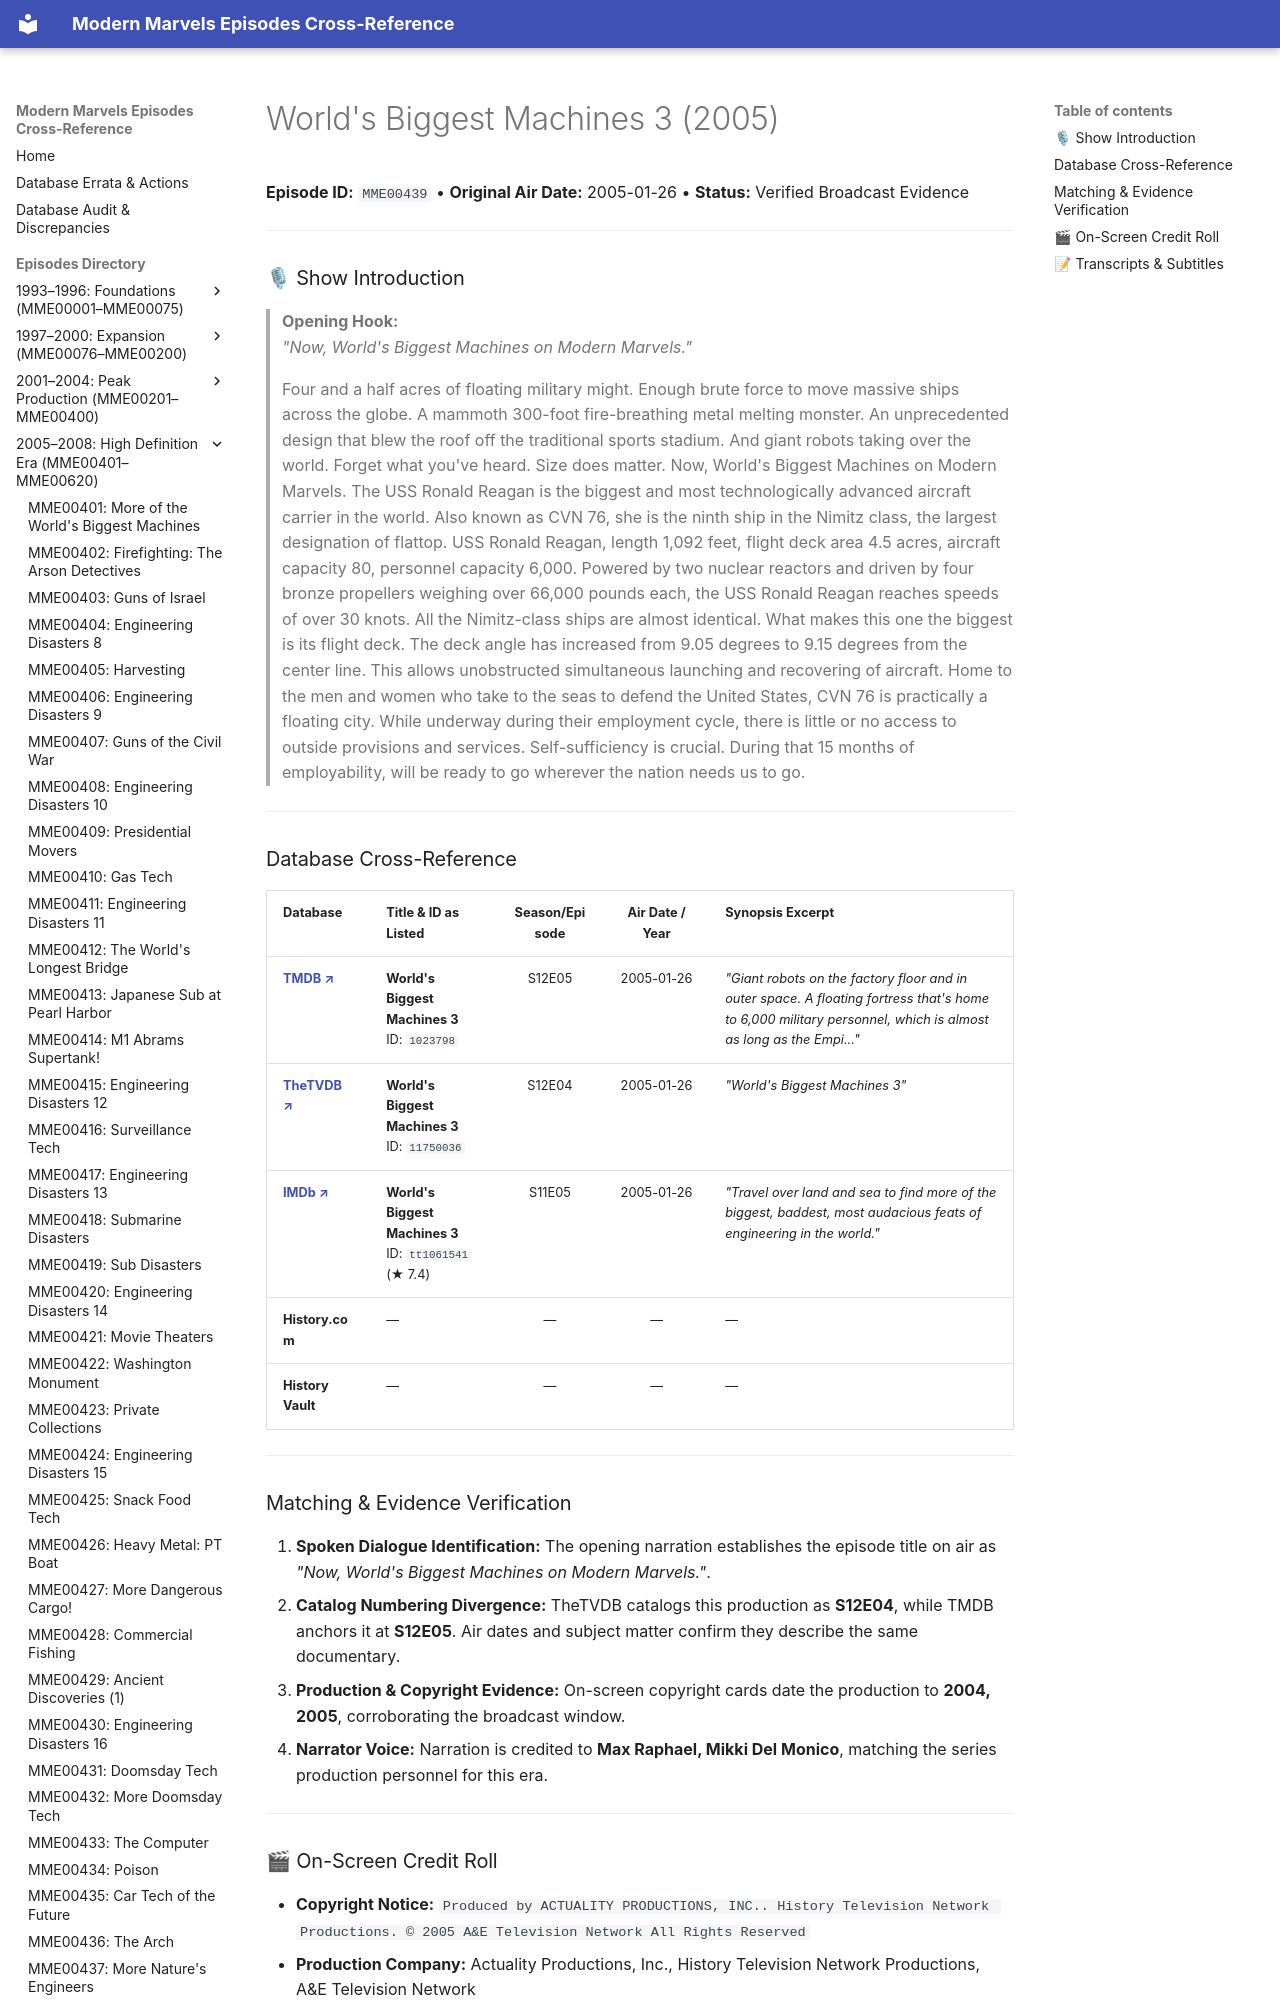

repository: ModernMarvelsFan/ModernMarvels · page: episodes/MME00439/index.html · generator: mkdocs

# World's Biggest Machines 3 (2005)

**Episode ID:** `MME00439` • **Original Air Date:** 2005-01-26 • **Status:** Verified Broadcast Evidence

---

### 🎙 Show Introduction

> **Opening Hook:**  
> *"Now, World's Biggest Machines on Modern Marvels."*
